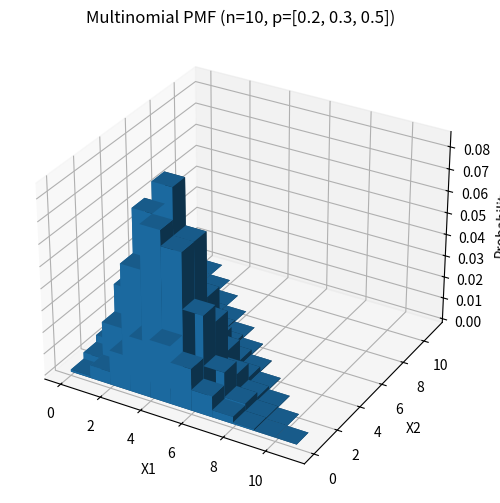

Python code for this plot:
import numpy as np
import matplotlib.pyplot as plt
from scipy.stats import multinomial

n, p = 10, [0.2, 0.3, 0.5]  # 3个类别
x = np.arange(0, n+1)
X, Y = np.meshgrid(x, x)
Z = n - X - Y  # X+Y+Z=n

valid = (Z >= 0) & (Z <= n)
pmf_values = np.zeros_like(X, dtype=float)
for i in x:
    for j in x:
        if valid[i,j]:
            pmf_values[i,j] = multinomial.pmf([i,j,n-i-j], n, p)

fig = plt.figure(figsize=(10,6))
ax = fig.add_subplot(111, projection='3d')
ax.bar3d(X[valid], Y[valid], np.zeros_like(Z[valid]), 
        1, 1, pmf_values[valid], shade=True)
ax.set_xlabel('X1'); ax.set_ylabel('X2'); ax.set_zlabel('Probability')
plt.title(f"Multinomial PMF (n={n}, p={p})")
plt.show()